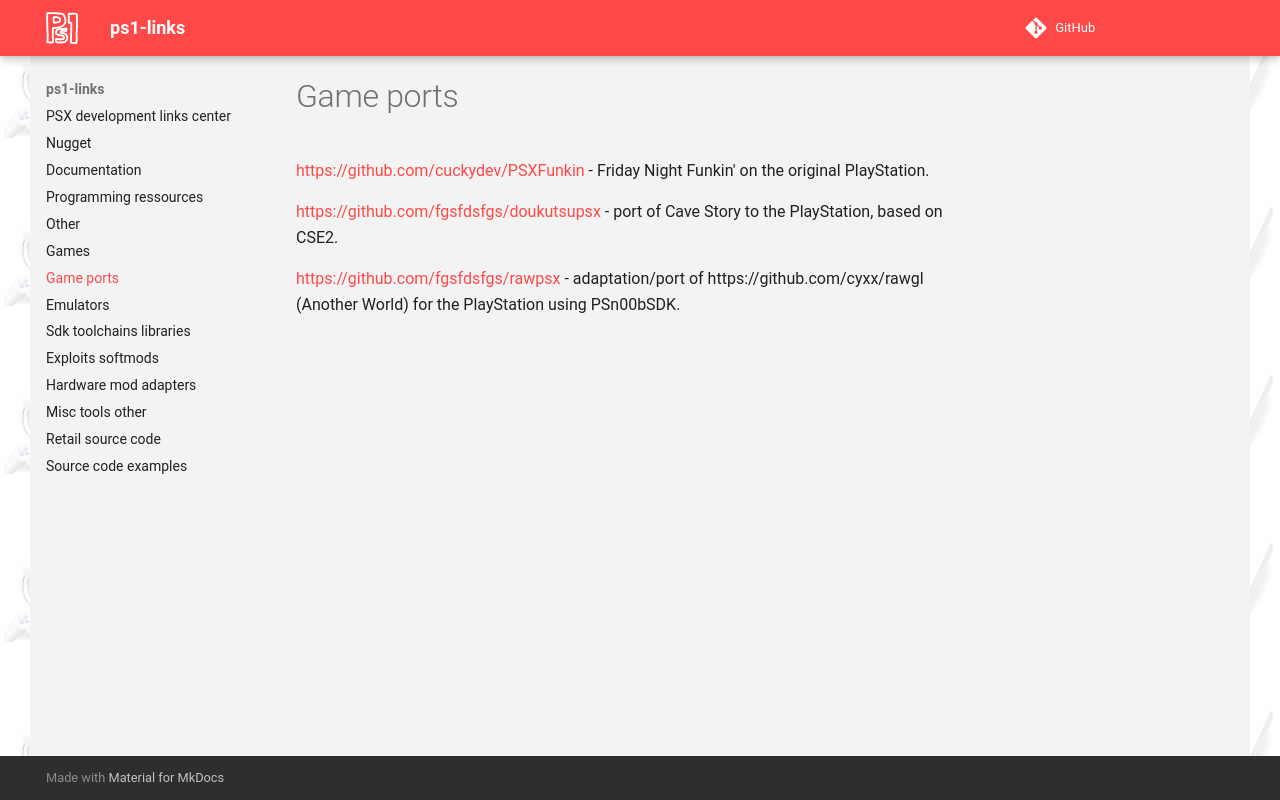

repository: ps1-links/ps1-links.github.io · page: game_ports/index.html · generator: mkdocs

# Game ports

[https://github.com/cuckydev/PSXFunkin](https://github.com/cuckydev/PSXFunkin) - Friday Night Funkin' on the original PlayStation.

[https://github.com/fgsfdsfgs/doukutsupsx](https://github.com/fgsfdsfgs/doukutsupsx) - port of Cave Story to the PlayStation, based on CSE2.

[https://github.com/fgsfdsfgs/rawpsx](https://github.com/fgsfdsfgs/rawpsx) - adaptation/port of https://github.com/cyxx/rawgl (Another World) for the PlayStation using PSn00bSDK.
